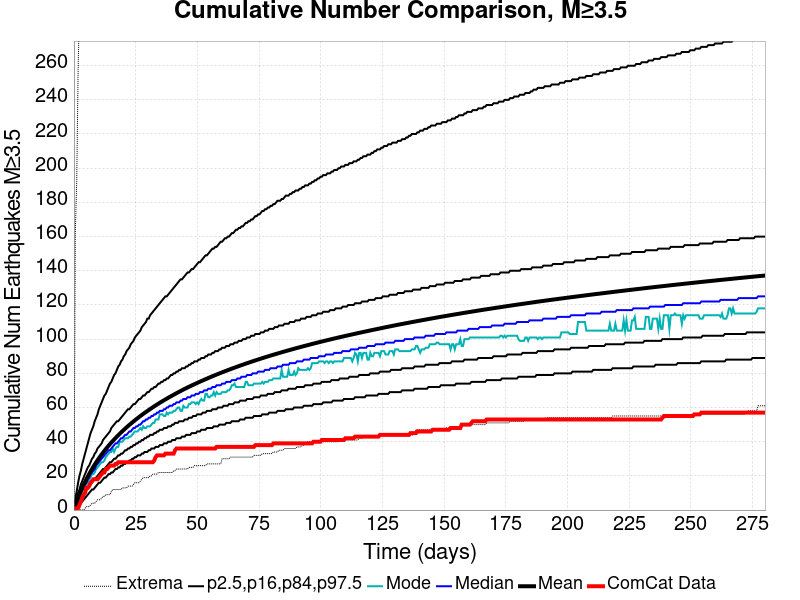

The data file committed next to this chart (first rows):
Time (days), ComCat Data, Simulation Mean, Simulation Median, Simulation Mode, Simulation Minimum, Simulation Maximum, 2.5 %-ile, 16 %-ile, 84 %-ile, 97.5 %-ile
0.0, 0.0, 0.0, 0.0, 0.0, 0.0, 0.0, 0.0, 0.0, 0.0, 0.0
0.5614, 1.0, 2.387, 2.0, 2.0, 0.0, 163.0, 0.0, 1.0, 4.0, 7.0
1.123, 1.0, 4.705, 4.0, 4.0, 0.0, 192.0, 1.0, 2.0, 7.0, 11.0
1.684, 1.0, 6.917, 6.0, 5.0, 0.0, 256.0, 2.0, 4.0, 10.0, 16.0
2.246, 3.0, 9.021, 8.0, 7.0, 0.0, 297.0, 3.0, 5.0, 12.0, 20.0
2.807, 5.0, 11.01, 10.0, 9.0, 0.0, 317.0, 4.0, 6.0, 15.0, 23.0
3.368, 7.0, 12.89, 12.0, 11.0, 0.0, 379.0, 5.0, 8.0, 17.0, 27.0
3.93, 9.0, 14.69, 13.0, 12.0, 0.0, 435.0, 6.0, 9.0, 19.0, 30.0
4.491, 10.0, 16.41, 15.0, 13.0, 1.0, 463.0, 7.0, 10.0, 21.0, 33.0
5.053, 13.0, 18.04, 16.0, 15.0, 2.0, 479.0, 8.0, 12.0, 23.0, 36.0
5.614, 13.0, 19.6, 18.0, 16.0, 2.0, 494.0, 9.0, 13.0, 25.0, 39.0
6.175, 14.0, 21.11, 19.0, 18.0, 2.0, 514.0, 10.0, 14.0, 26.0, 42.0
6.737, 16.0, 22.56, 21.0, 19.0, 3.0, 535.0, 11.0, 15.0, 28.0, 45.0
7.298, 17.0, 23.94, 22.0, 21.0, 4.0, 543.0, 12.0, 16.0, 30.0, 47.0
7.859, 18.0, 25.29, 23.0, 21.0, 4.0, 552.0, 12.0, 17.0, 31.0, 49.0
8.421, 18.0, 26.59, 24.0, 22.0, 4.0, 559.0, 13.0, 18.0, 33.0, 52.0
8.982, 18.0, 27.85, 26.0, 24.0, 5.0, 564.0, 14.0, 19.0, 34.0, 54.0
9.544, 18.0, 29.07, 27.0, 25.0, 6.0, 570.0, 15.0, 20.0, 36.0, 56.0
10.11, 19.0, 30.26, 28.0, 26.0, 6.0, 573.0, 16.0, 21.0, 37.0, 59.0
10.67, 20.0, 31.4, 29.0, 27.0, 6.0, 579.0, 16.0, 22.0, 38.0, 61.0
11.23, 21.0, 32.52, 30.0, 28.0, 7.0, 585.0, 17.0, 23.0, 39.0, 63.0
11.79, 22.0, 33.6, 31.0, 28.0, 8.0, 589.0, 18.0, 24.0, 41.0, 65.0
12.35, 22.0, 34.65, 32.0, 29.0, 8.0, 594.0, 19.0, 24.0, 42.0, 67.0
12.91, 24.0, 35.66, 33.0, 31.0, 9.0, 599.0, 19.0, 25.0, 43.0, 68.0
13.47, 24.0, 36.65, 34.0, 32.0, 9.0, 607.0, 20.0, 26.0, 44.0, 70.0
14.03, 25.0, 37.63, 35.0, 33.0, 9.0, 615.0, 21.0, 27.0, 45.0, 72.0
14.6, 26.0, 38.57, 35.0, 34.0, 9.0, 618.0, 21.0, 28.0, 46.0, 74.0
15.16, 26.0, 39.49, 36.0, 34.0, 11.0, 628.0, 22.0, 28.0, 48.0, 75.0
15.72, 26.0, 40.39, 37.0, 36.0, 12.0, 634.0, 22.0, 29.0, 49.0, 77.0
16.28, 26.0, 41.26, 38.0, 34.0, 12.0, 639.0, 23.0, 30.0, 50.0, 79.0
16.84, 27.0, 42.12, 39.0, 36.0, 12.0, 641.0, 24.0, 30.0, 51.0, 80.0
17.4, 27.0, 42.97, 39.0, 37.0, 12.0, 645.0, 24.0, 31.0, 52.0, 82.0
17.96, 28.0, 43.79, 40.0, 37.0, 12.0, 650.0, 25.0, 32.0, 52.0, 84.0
18.53, 28.0, 44.59, 41.0, 40.0, 12.0, 653.0, 25.0, 32.0, 53.0, 85.0
19.09, 28.0, 45.38, 42.0, 40.0, 12.0, 672.0, 26.0, 33.0, 54.0, 87.0
19.65, 28.0, 46.15, 42.0, 40.0, 13.0, 677.0, 26.0, 33.0, 55.0, 88.0
20.21, 28.0, 46.9, 43.0, 41.0, 13.0, 679.0, 27.0, 34.0, 56.0, 90.0
20.77, 28.0, 47.65, 44.0, 42.0, 13.0, 684.0, 27.0, 35.0, 57.0, 91.0
21.33, 28.0, 48.38, 44.0, 42.0, 13.0, 687.0, 28.0, 35.0, 58.0, 93.0
21.89, 28.0, 49.1, 45.0, 42.0, 14.0, 694.0, 28.0, 36.0, 59.0, 94.0
22.46, 28.0, 49.81, 46.0, 43.0, 14.0, 698.0, 29.0, 36.0, 59.0, 95.0
23.02, 28.0, 50.5, 46.0, 43.0, 14.0, 700.0, 29.0, 37.0, 60.0, 97.0
23.58, 28.0, 51.17, 47.0, 44.0, 14.0, 704.0, 30.0, 37.0, 61.0, 98.0
24.14, 28.0, 51.85, 48.0, 45.0, 15.0, 706.0, 30.0, 38.0, 62.0, 99.0
24.7, 28.0, 52.5, 48.0, 46.0, 16.0, 707.0, 31.0, 38.0, 62.0, 101.0
25.26, 28.0, 53.14, 49.0, 46.0, 16.0, 712.0, 31.0, 39.0, 63.0, 102.0
25.82, 28.0, 53.78, 49.0, 46.0, 16.0, 714.0, 32.0, 39.0, 64.0, 103.0
26.39, 28.0, 54.42, 50.0, 47.0, 16.0, 715.0, 32.0, 40.0, 65.0, 104.0
26.95, 28.0, 55.03, 50.0, 48.0, 17.0, 715.0, 32.0, 40.0, 65.0, 105.0
27.51, 28.0, 55.64, 51.0, 47.0, 18.0, 716.0, 33.0, 41.0, 66.0, 107.0
28.07, 28.0, 56.23, 52.0, 49.0, 19.0, 717.0, 33.0, 41.0, 67.0, 108.0
28.63, 28.0, 56.82, 52.0, 48.0, 19.0, 720.0, 34.0, 42.0, 67.0, 109.0
29.19, 28.0, 57.39, 53.0, 48.0, 19.0, 721.0, 34.0, 42.0, 68.0, 110.0
29.75, 28.0, 57.95, 53.0, 49.0, 19.0, 721.0, 34.0, 43.0, 69.0, 112.0
30.32, 28.0, 58.51, 54.0, 49.0, 19.0, 721.0, 35.0, 43.0, 69.0, 112.0
30.88, 28.0, 59.07, 54.0, 49.0, 20.0, 721.0, 35.0, 44.0, 70.0, 114.0
31.44, 28.0, 59.62, 55.0, 50.0, 20.0, 724.0, 36.0, 44.0, 71.0, 115.0
32, 28.0, 60.16, 55.0, 51.0, 21.0, 726.0, 36.0, 44.0, 71.0, 116.0
32.56, 29.0, 60.69, 56.0, 51.0, 21.0, 729.0, 36.0, 45.0, 72.0, 117.0
33.12, 31.0, 61.22, 56.0, 53.0, 21.0, 731.0, 37.0, 45.0, 72.0, 118.0
... 440 more rows
